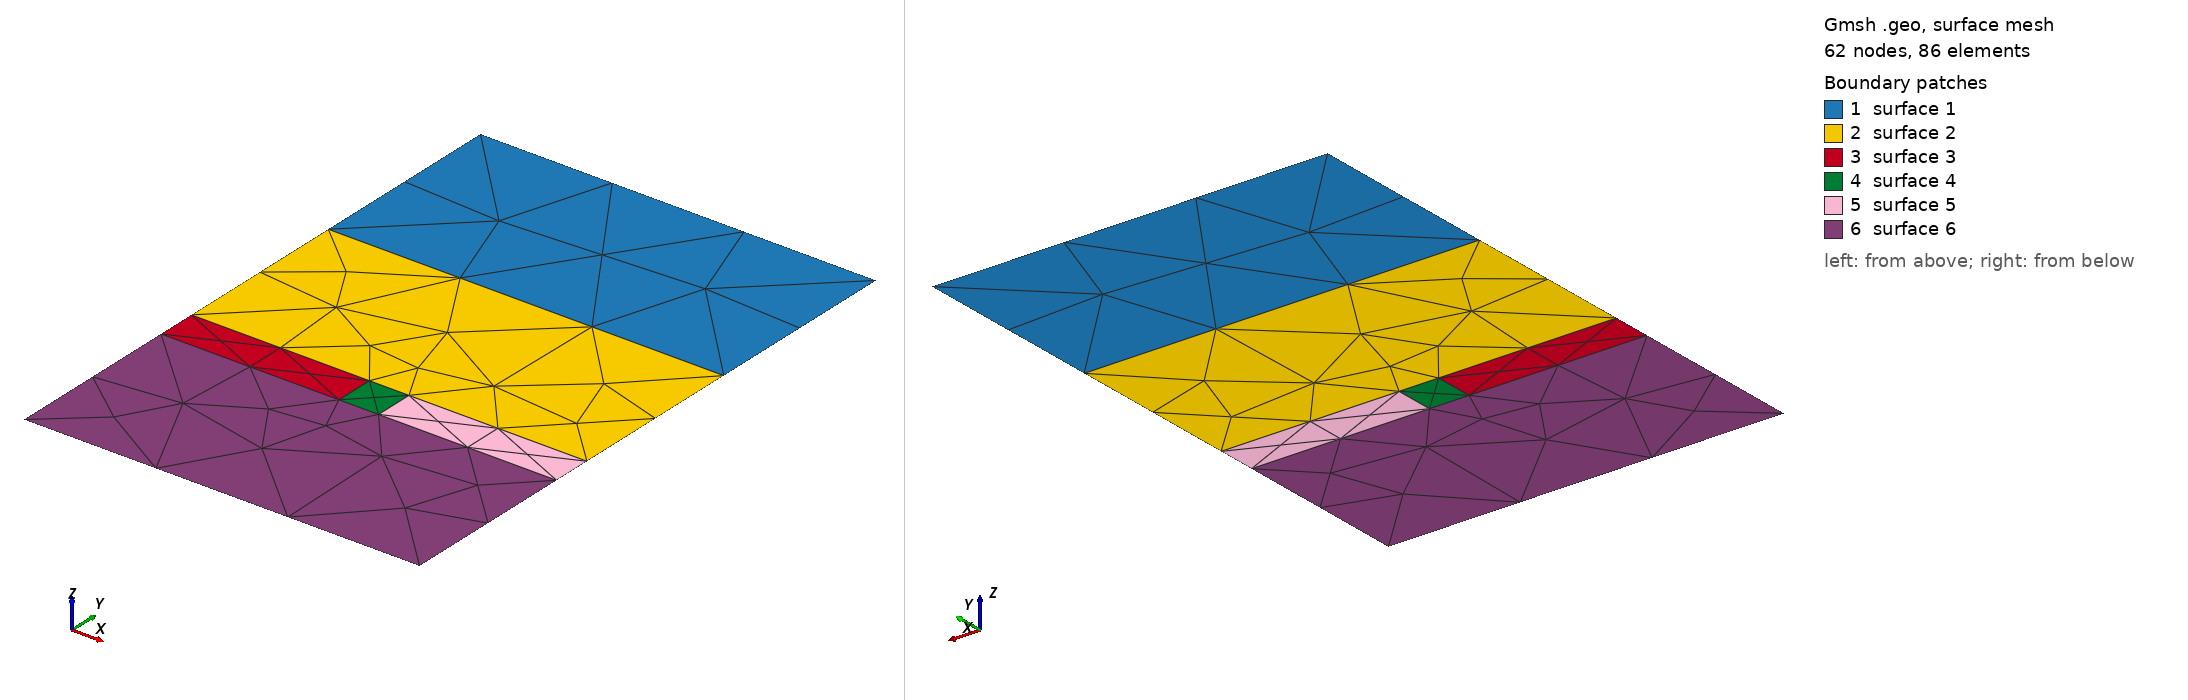

Gmsh geometry script, surface-meshed: 62 nodes, 86 surface elements. Boundary patches (legend numbers): 1 surface 1, 2 surface 2, 3 surface 3, 4 surface 4, 5 surface 5, 6 surface 6. Left view from above one corner, right view from below the opposite corner. The script declares no physical surfaces, so the legend lists its geometric surfaces. The drawing asked Gmsh for element sizes between 1% and 20% of the model's largest extent; the script's own settings can give other sizes.

=== alessi.geo (drawn) ===
//+
Point(1) = {0, 0, 0, 1.0};
//+
Point(2) = {1, 0, 0, 1.0};
//+
Point(3) = {1, 2, 0, 1.0};
//+
Point(4) = {0, 2, 0, 1.0};
//+
Point(5) = {0.45, 0.95, 0, 1.0};
//+
Point(6) = {0.55, 0.95, 0, 1.0};
//+
Point(7) = {0.55, 1.05, 0, 1.0};
//+
Point(8) = {0.45, 1.05, 0, 1.0};
//+
Point(9) = {0, 0.5, 0, 1.0};
//+
Point(10) = {1, 0.5, 0, 1.0};
//+
Point(11) = {1, 1.5, 0, 1.0};
//+
Point(12) = {0, 1.5, 0, 1.0};
//+
Point(13) = {0, 1.05, 0, 1.0};
//+
Point(14) = {0, 0.95, 0, 1.0};
//+
Point(15) = {0, 1.05, 0, 1.0};
//+
Point(16) = {0, 0.95, 0, 1.0};
//+
Point(17) = {1, 1.05, 0, 1.0};
//+
Point(18) = {1, 0.95, 0, 1.0};
//+
// Line(1) = {1, 2};
// //+
// Line(2) = {2, 10};
// //+
// Line(3) = {10, 11};
// //+
// Line(4) = {11, 3};
// //+
// Line(5) = {3, 4};
// //+
// Line(6) = {4, 12};
// //+
// Line(7) = {12, 9};
// //+
// Line(8) = {9, 1};
// //+
// Line(9) = {8, 5};
// //+
// Line(10) = {5, 6};
// //+
// Line(11) = {6, 7};
// //+
// Line(12) = {7, 8};
// //+
// Line(13) = {9, 10};
// //+
// Line(14) = {11, 12};
// //+
// Curve Loop(1) = {5, 6, -14, 4};
// //+
// Plane Surface(1) = {1};
// //+
// Curve Loop(2) = {14, 7, 13, 3};
// //+
// Curve Loop(3) = {12, 9, 10, 11};
// //+
// Plane Surface(2) = {2, 3};
// //+
// Plane Surface(3) = {3};
// //+
// // Curve Loop(4) = {13, -2, -1, -8};
// Curve Loop(4) = {-13, 2, 1, 8};
// //+
// Plane Surface(4) = {4};
// //+ TIPS
// Transfinite Curve {5, 1} = 10 Using Progression 1;
// //+ TIP SIDES
// Transfinite Curve {6, 4, 8, 2} = 10 Using Progression 1;
// //+ CENTER
// Transfinite Curve {7, 3, 14, 13} = 10 Using Progression 1;
// //+ DEFECT
// Transfinite Curve {12, 11, 10, 9} = 10 Using Progression 1;
//+
Line(1) = {1, 2};
//+
Line(2) = {2, 10};
//+
Line(3) = {10, 9};
//+
Line(4) = {9, 1};
//+
Line(5) = {14, 9};
//+
Line(6) = {10, 18};
//+
Line(7) = {18, 6};
//+
Line(8) = {6, 5};
//+
Line(9) = {5, 14};
//+
Line(10) = {14, 13};
//+
Line(11) = {13, 8};
//+
Line(12) = {8, 5};
//+
Line(13) = {8, 7};
//+
Line(14) = {7, 6};
//+
Line(15) = {7, 17};
//+
Line(16) = {17, 18};
//+
Line(17) = {17, 11};
//+
Line(18) = {11, 3};
//+
Line(19) = {3, 4};
//+
Line(20) = {4, 12};
//+
Line(21) = {12, 13};
//+
Line(22) = {12, 11};
//+
Curve Loop(1) = {19, 20, 22, 18};
//+
Plane Surface(1) = {1};
//+
Curve Loop(2) = {22, -17, -15, -13, -11, -21};
//+
Plane Surface(2) = {2};
//+
Curve Loop(3) = {11, 12, 9, 10};
//+
Plane Surface(3) = {3};
//+
Curve Loop(4) = {13, 14, 8, -12};
//+
Plane Surface(4) = {4};
//+
Curve Loop(5) = {15, 16, 7, -14};
//+
Plane Surface(5) = {5};
//+
Curve Loop(6) = {9, 5, -3, 6, 7, 8};
//+
Plane Surface(6) = {6};
